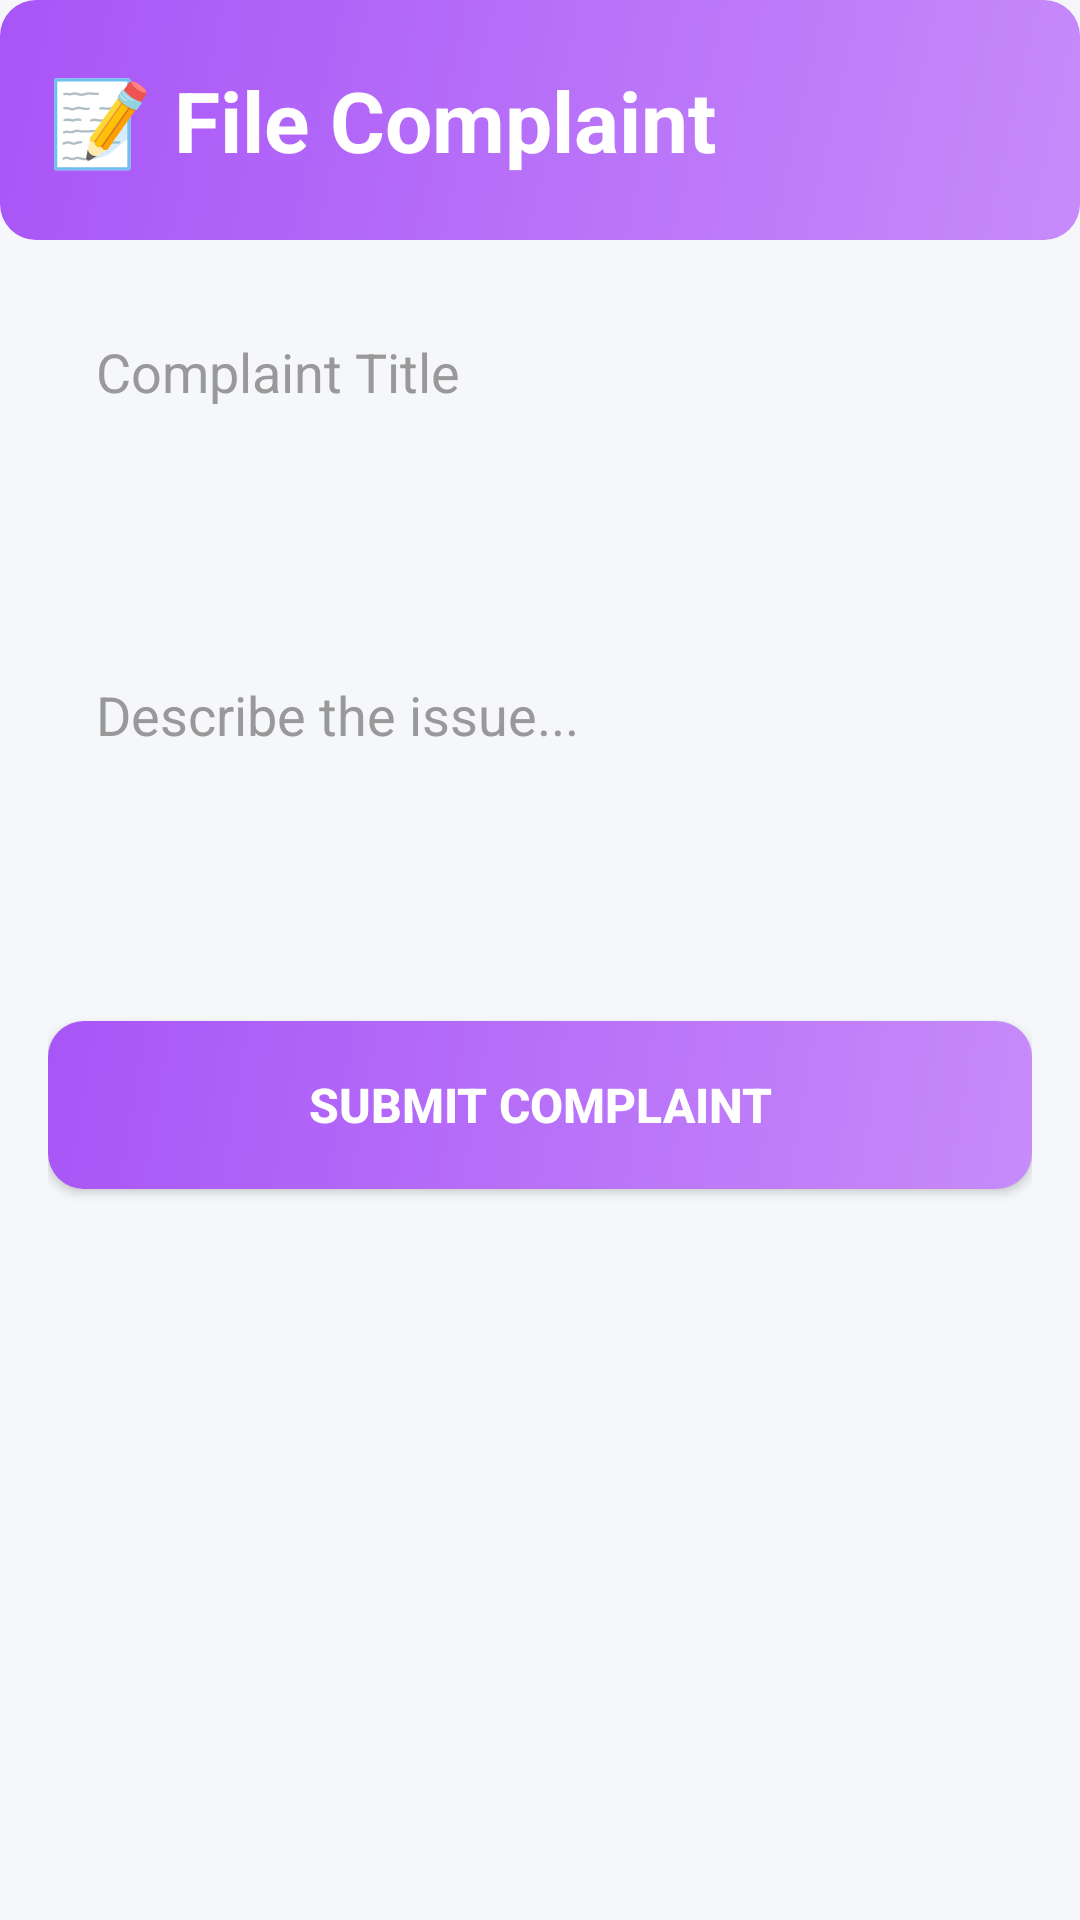

Reconstruct the res/layout file that produces this screen, plus the resources it refers to.
<!-- AndroidManifest.xml: application theme Theme.HostelManagementApp -->
<!-- res/layout/activity_complaint.xml -->
<?xml version="1.0" encoding="utf-8"?>
<LinearLayout xmlns:android="http://schemas.android.com/apk/res/android"
    android:layout_width="match_parent"
    android:layout_height="match_parent"
    android:orientation="vertical"
    android:background="#f5f7fa">

    
    <LinearLayout
        android:layout_width="match_parent"
        android:layout_height="80dp"
        android:background="@drawable/gradient_purple"
        android:gravity="center_vertical"
        android:padding="16dp"
        android:orientation="vertical">

        <TextView
            android:text="📝 File Complaint"
            android:textSize="28sp"
            android:textStyle="bold"
            android:textColor="#fff"
            android:layout_width="match_parent"
            android:layout_height="wrap_content" />

    </LinearLayout>

    
    <LinearLayout
        android:layout_width="match_parent"
        android:layout_height="match_parent"
        android:orientation="vertical"
        android:padding="16dp">

        <EditText
            android:id="@+id/titleInput"
            android:hint="Complaint Title"
            android:inputType="text"
            android:textColorHint="#999"
            android:textColor="#333"
            android:padding="16dp"
            android:layout_marginBottom="16dp"
            android:background="@drawable/input_background"
            android:layout_width="match_parent"
            android:layout_height="56dp" />

        <EditText
            android:id="@+id/descriptionInput"
            android:hint="Describe the issue..."
            android:inputType="textMultiLine"
            android:textColorHint="#999"
            android:textColor="#333"
            android:padding="16dp"
            android:layout_marginBottom="32dp"
            android:background="@drawable/input_background"
            android:minLines="5"
            android:layout_width="match_parent"
            android:layout_height="wrap_content" />

        <Button
            android:id="@+id/submitBtn"
            android:text="Submit Complaint"
            android:textSize="16sp"
            android:textColor="#fff"
            android:textStyle="bold"
            android:padding="16dp"
            android:background="@drawable/gradient_purple"
            android:layout_width="match_parent"
            android:layout_height="56dp" />

    </LinearLayout>

</LinearLayout>
<!-- resources referenced by this layout -->
<resources>
  <!-- drawable gradient_purple (drawable) -->
  <?xml version="1.0" encoding="utf-8"?>
  <shape xmlns:android="http://schemas.android.com/apk/res/android"
      android:shape="rectangle">
      <gradient
          android:type="linear"
          android:angle="135"
          android:startColor="#c78bfa"
          android:endColor="#a855f7" />
      <corners android:radius="12dp" />
  </shape>
  <style name="Theme.HostelManagementApp" parent="Base.Theme.HostelManagementApp" />
  <style name="Base.Theme.HostelManagementApp" parent="Theme.Material3.DayNight.NoActionBar">
          
          
      </style>
</resources>
